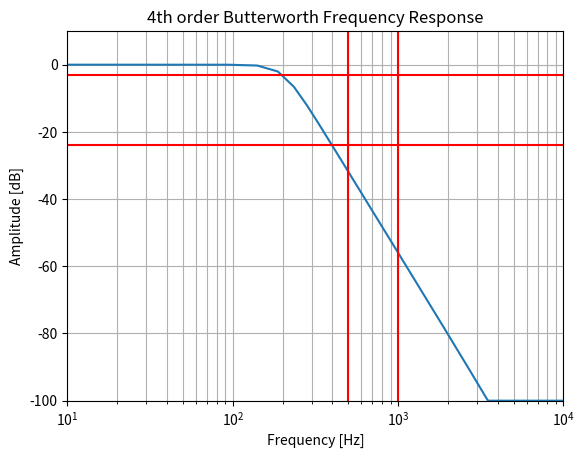
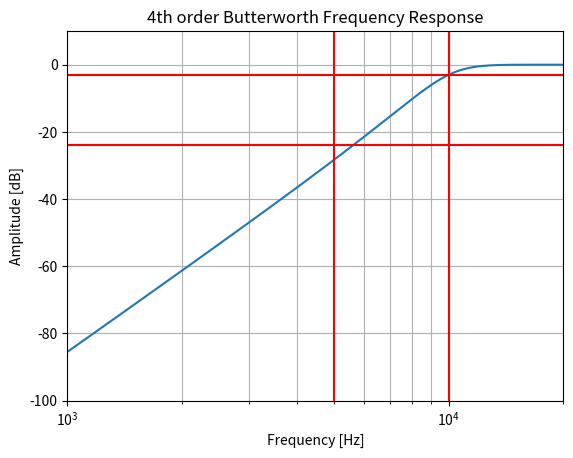

Recreate these plots in Python, in order.
# Design and basic testing for the four filters implemented in this project

from scipy.signal import iirfilter, freqz

import matplotlib.pyplot as plt
import numpy as np

SAMPLING_FREQ = 48000

np.set_printoptions(suppress=True)


def plot(fig, title, axis, hlines, vlines, x, y):
    ax = fig.add_subplot(1, 1, 1)
    ax.semilogx(x, 20 * np.log10(np.maximum(abs(y), 1e-5)))
    ax.set_title(title)
    ax.set_xlabel('Frequency [Hz]')
    ax.set_ylabel('Amplitude [dB]')
    ax.axis(axis)
    ax.grid(which='both', axis='both')

    for hline in hlines:
        ax.axhline(y=hline[0], xmin=hline[1], xmax=hline[2], color=hline[3])

    for vline in vlines:
        ax.axvline(x=vline[0], ymin=vline[1], ymax=vline[2], color=vline[3])


# ---------------
# Low pass design
# ----------------
lpb, lpa = iirfilter(4, 200, btype='lowpass', ftype='butter', output='ba', fs=SAMPLING_FREQ)
print("- Low-pass filter. Fc = 200, Fs = 48000")
print(f"B: {lpb}")
print(f"A: {lpa}")
w, h = freqz(lpb, lpa, fs=SAMPLING_FREQ)
fig = plt.figure()
plot(
    fig,
    '4th order Butterworth Frequency Response',
    (10, 10000, -100, 10),
    [(-3, 0, 1, 'r'), (-24, 0, 1, 'r')],
    [(500, 0, 1, 'r'), (1000, 0, 1, 'r')],
    w,
    h
)
plt.show()

# ----------------
# High pass design
# ----------------
hpb, hpa = iirfilter(4, 10000, btype='highpass', ftype='butter', output='ba', fs=SAMPLING_FREQ)
print("- High-pass filter. Fc = 10000, Fs = 48000")
print(f"B: {hpb}")
print(f"A: {hpa}")
w, h = freqz(hpb, hpa, fs=SAMPLING_FREQ)
fig = plt.figure()
plot(
    fig,
    '4th order Butterworth Frequency Response',
    (1000, 20000, -100, 10),
    [(-3, 0, 1, 'r'), (-24, 0, 1, 'r')],
    [(10000, 0, 1, 'r'), (5000, 0, 1, 'r')],
    w,
    h
)
plt.show()

# ---------------
# Bandpass design
# Using SOS
# ---------------
bp1sos = iirfilter(2, [300, 2000], btype='bandpass', ftype='butter', output='sos', fs=SAMPLING_FREQ)
print("Bandpass filter. Fc = 300 & 2000 Hz")
print(bp1sos)

# ---------------
# Bandpass design
# Using SOS
# ---------------
bp2sos = iirfilter(2, [2000, 6000], btype='bandpass', ftype='butter', output='sos', fs=SAMPLING_FREQ)
print("Bandpass filter. Fc = 2000 & 5000 Hz")
print(bp2sos)
